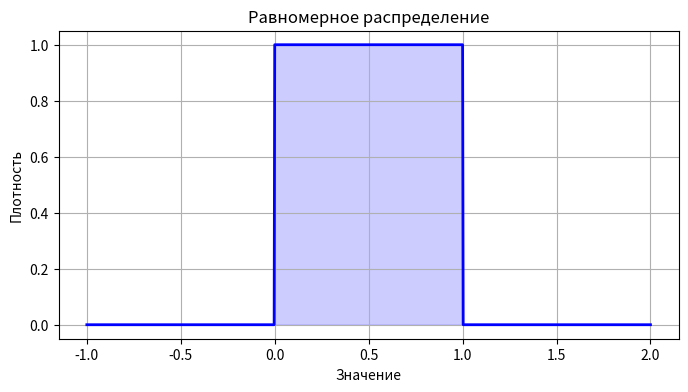

Recreate this plot in Python.
import numpy as np
import scipy.stats as sps
import matplotlib.pyplot as plt
from scipy.signal import chirp

x_dist = np.linspace(-1, 2, 1000)
pdf = sps.uniform.pdf(x_dist, loc=0, scale=1)
#(равномерного распределения) (плотности вероятности)

plt.figure(1, figsize=(8, 4))
plt.plot(x_dist, pdf, color='blue', lw=2)
plt.fill_between(x_dist, pdf, color='blue', alpha=0.2)
plt.title('Равномерное распределение')
plt.xlabel('Значение')
plt.ylabel('Плотность')
plt.grid(True)

# t = np.linspace(6, 10, 1000)
# w = chirp(t, f0=4, f1=1, t1=10, method='linear')
#
# plt.figure(2, figsize=(8, 4))
# plt.plot(t, w, color='red', lw=1.5)
# plt.title('Сигнал')
# plt.xlabel('Время')
# plt.ylabel('Амплитуда')
# plt.grid(True)
plt.show()
